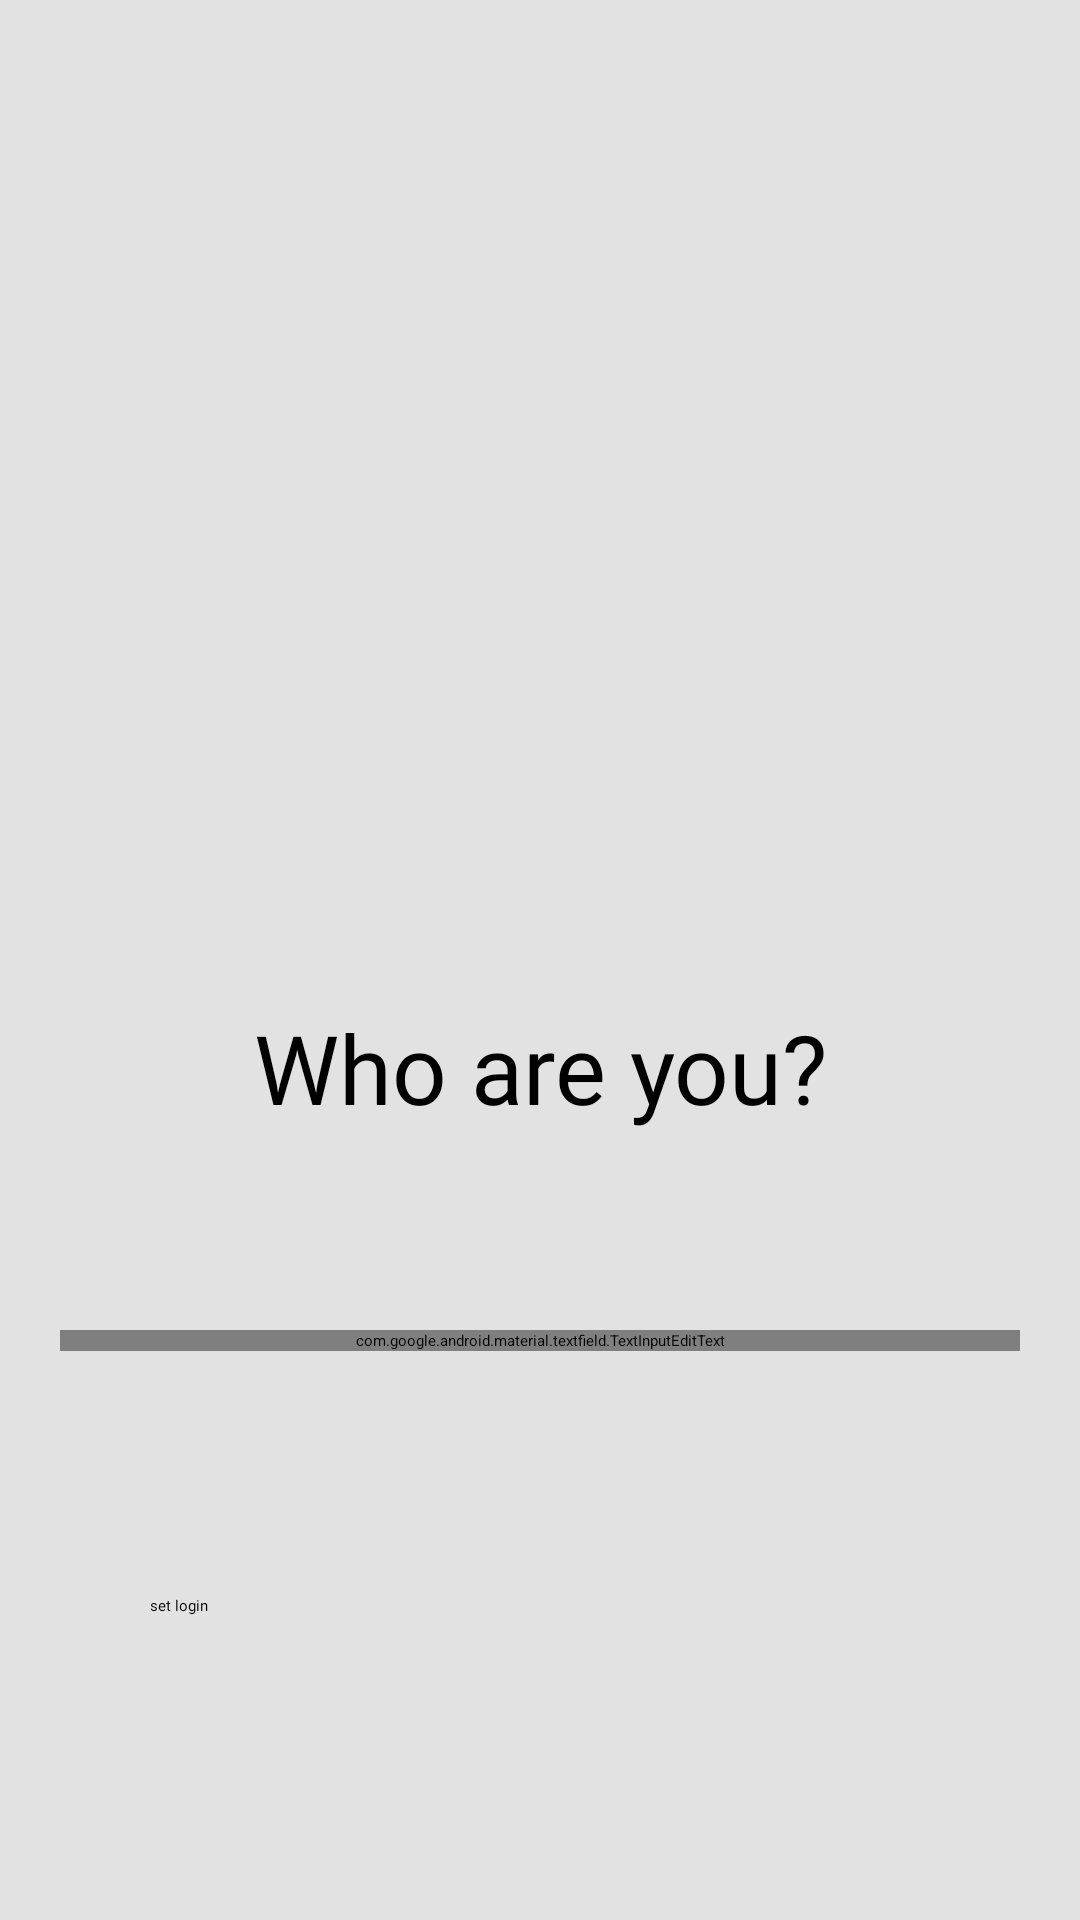

Here is an Android app screen rendered from its layout file. Give the layout XML and the strings, colors and styles it references.
<!-- AndroidManifest.xml: application theme Theme.App.Starting -->
<!-- res/layout/activity_login.xml -->
<?xml version="1.0" encoding="utf-8"?>
<FrameLayout xmlns:android="http://schemas.android.com/apk/res/android"
    xmlns:app="http://schemas.android.com/apk/res-auto"
    xmlns:tools="http://schemas.android.com/tools"
    android:id="@+id/main"
    android:layout_width="match_parent"
    android:layout_height="match_parent"
    android:background="@color/backgroundGray"
    tools:context=".LoginActivity">

    <androidx.constraintlayout.widget.ConstraintLayout
        android:id="@+id/clayout"
        android:layout_width="match_parent"
        android:layout_height="match_parent">

        <ImageView
            android:id="@+id/loginImage"
            android:layout_width="0dp"
            android:layout_height="0dp"
            android:layout_marginStart="20dp"
            android:layout_marginTop="20dp"
            android:layout_marginEnd="20dp"
            android:layout_marginBottom="50dp"
            android:src="@drawable/talk_bubbles"
            app:layout_constraintBottom_toTopOf="@+id/textView2"
            app:layout_constraintEnd_toEndOf="parent"
            app:layout_constraintStart_toStartOf="parent"
            app:layout_constraintTop_toTopOf="parent" />

        <TextView
            android:id="@+id/textView2"
            android:layout_width="0dp"
            android:layout_height="wrap_content"
            android:layout_marginBottom="66dp"
            android:fontFamily="@font/sulphur_point"
            android:text="@string/loginDec"
            android:textAlignment="center"
            android:textColor="#000000"
            android:textSize="32sp"
            app:layout_constraintBottom_toTopOf="@+id/loginInput"
            app:layout_constraintEnd_toEndOf="parent"
            app:layout_constraintHorizontal_bias="0.0"
            app:layout_constraintStart_toStartOf="parent"
            app:layout_constraintTop_toBottomOf="@+id/loginImage" />

        <Button
            android:id="@+id/setLogin"
            android:layout_width="0dp"
            android:layout_height="wrap_content"
            android:layout_marginStart="50dp"
            android:layout_marginTop="60dp"
            android:layout_marginEnd="50dp"
            android:layout_marginBottom="80dp"
            android:fontFamily="@font/sulphur_point"
            android:text="set login"
            app:layout_constraintBottom_toBottomOf="parent"
            app:layout_constraintEnd_toEndOf="parent"
            app:layout_constraintStart_toStartOf="parent"
            app:layout_constraintTop_toBottomOf="@+id/loginInput" />

        <com.google.android.material.textfield.TextInputEditText
            android:id="@+id/loginInput"
            android:layout_width="0dp"
            android:layout_height="wrap_content"
            android:layout_marginStart="20dp"
            android:layout_marginTop="70dp"
            android:layout_marginEnd="20dp"
            android:layout_marginBottom="60dp"
            android:fontFamily="@font/courier_prime"
            android:hint="login"
            android:textSize="20sp"
            app:layout_constraintBottom_toTopOf="parent"
            app:layout_constraintEnd_toEndOf="parent"
            app:layout_constraintHorizontal_bias="1.0"
            app:layout_constraintStart_toStartOf="parent"
            app:layout_constraintTop_toBottomOf="parent"
            app:layout_constraintVertical_bias="0.343" />
    </androidx.constraintlayout.widget.ConstraintLayout>

</FrameLayout>
<!-- resources referenced by this layout -->
<resources>
  <color name="backgroundGray">#E2E2E2</color>
  <string name="loginDec">Who are you?</string>
  <style name="Theme.App.Starting" parent="Theme.SplashScreen">
          <item name="windowSplashScreenBackground">#D8D7D7</item>
          <item name="windowSplashScreenAnimatedIcon">@drawable/logo_inset</item>
          <item name="postSplashScreenTheme">@style/Theme.Psm_lab9_anawoj</item>
      </style>
  <!-- drawable logo_inset (drawable) -->
  <?xml version="1.0" encoding="utf-8"?>
  <inset xmlns:android="http://schemas.android.com/apk/res/android"
      android:drawable="@drawable/app_icon_512"
      android:insetLeft="80dp"
      android:insetRight="80dp"
      android:insetTop="80dp"
      android:insetBottom="80dp" />
  <style name="Theme.Psm_lab9_anawoj" parent="Base.Theme.Psm_lab9_anawoj" />
  <style name="Base.Theme.Psm_lab9_anawoj" parent="Theme.AppCompat.DayNight.NoActionBar">
          <item name="android:windowBackground">@color/backgroundGray</item>
      </style>
</resources>
